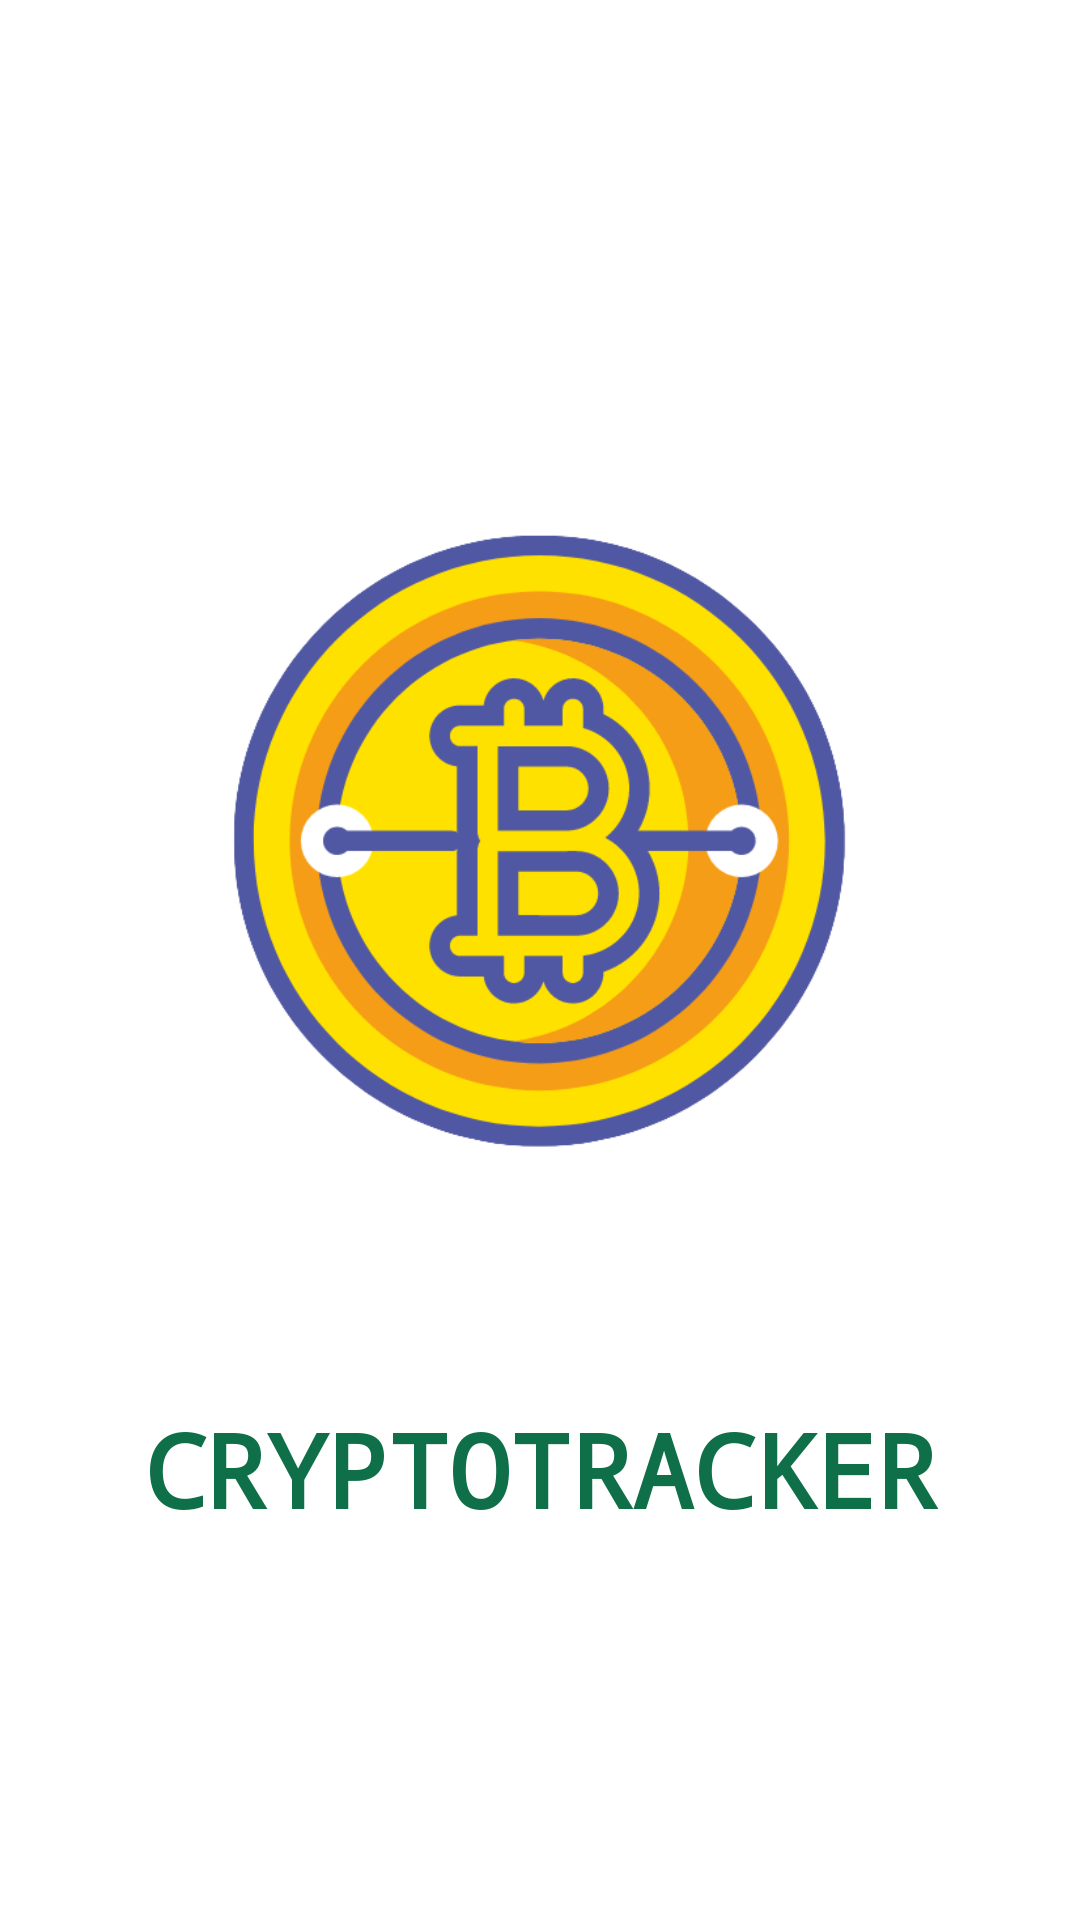

Here is an Android app screen rendered from its layout file. Give the layout XML and the strings, colors and styles it references.
<!-- AndroidManifest.xml: application theme Theme.Cryptotracker -->
<!-- res/layout/activity_splash_screen.xml -->
<?xml version="1.0" encoding="utf-8"?>
<androidx.constraintlayout.widget.ConstraintLayout xmlns:android="http://schemas.android.com/apk/res/android"
    xmlns:app="http://schemas.android.com/apk/res-auto"
    xmlns:tools="http://schemas.android.com/tools"
    android:layout_width="match_parent"
    android:layout_height="match_parent"
    android:background="@color/white"
    tools:context=".Activites.splash_screen">

  <ImageView
      android:id="@+id/imageView2"
      android:layout_width="218dp"
      android:layout_height="239dp"
      app:layout_constraintBottom_toBottomOf="parent"
      app:layout_constraintEnd_toEndOf="parent"
      app:layout_constraintHorizontal_bias="0.497"
      app:layout_constraintStart_toStartOf="parent"
      app:layout_constraintTop_toTopOf="parent"
      app:layout_constraintVertical_bias="0.401"
      app:srcCompat="@drawable/logo" />

  <TextView
      android:id="@+id/textView2"
      android:layout_width="310dp"
      android:layout_height="80dp"
      android:layout_alignBottom="@id/imageView2"
      android:fontFamily="monospace"
      android:text="CRYPTOTRACKER"
      android:textAlignment="center"
      android:textAllCaps="true"
      android:textColor="@color/purple_200"
      android:textSize="34sp"
      android:textStyle="bold"
      app:layout_constraintBottom_toBottomOf="parent"
      app:layout_constraintEnd_toEndOf="parent"
      app:layout_constraintHorizontal_bias="0.5"
      app:layout_constraintStart_toStartOf="parent"
      app:layout_constraintTop_toBottomOf="@+id/imageView2"
      app:layout_constraintVertical_bias="0.42" />

</androidx.constraintlayout.widget.ConstraintLayout>
<!-- resources referenced by this layout -->
<resources>
  <color name="purple_200">#0F6F48</color>
  <color name="white">#FFFFFFFF</color>
  <!-- drawable logo: jpg bitmap (drawable, 54864 bytes) -->
  <style name="Theme.Cryptotracker" parent="Theme.MaterialComponents.DayNight.DarkActionBar">
          
          <item name="colorPrimary">@color/purple_500</item>
          <item name="colorPrimaryVariant">@color/purple_700</item>
          <item name="colorOnPrimary">@color/white</item>
          
          <item name="colorSecondary">@color/teal_200</item>
          <item name="colorSecondaryVariant">@color/teal_700</item>
          <item name="colorOnSecondary">@color/black</item>
          
          <item name="android:statusBarColor" tools:targetApi="l">?attr/colorPrimaryVariant</item>
          
      </style>
  <color name="purple_500">#0F8D58</color>
  <color name="purple_700">#0F8D58</color>
  <color name="teal_200">#FF03DAC5</color>
  <color name="teal_700">#FF018786</color>
  <color name="black">#FF000000</color>
</resources>
